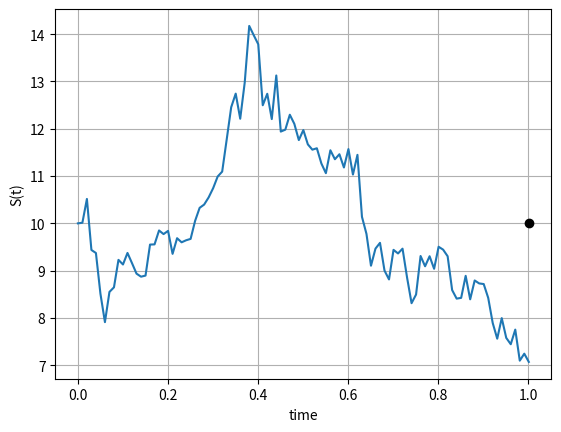
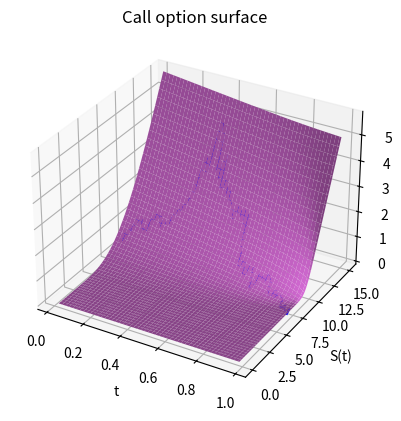
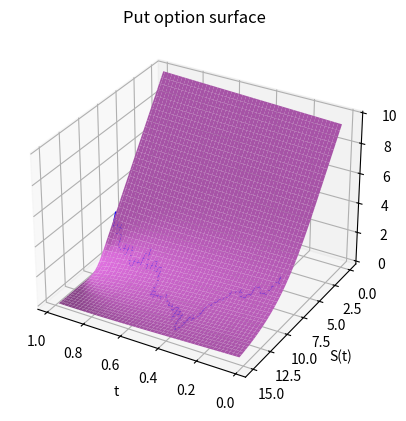
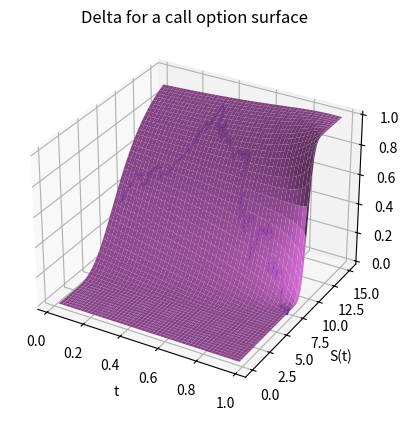
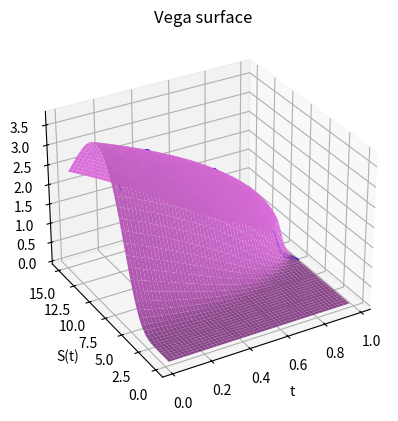
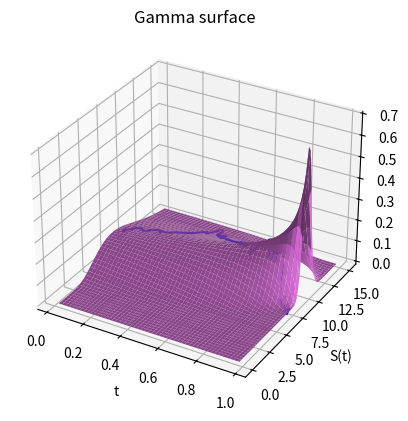

Python code for these plots, in order:
#%%
"""
Created on Thu Dec 12 2018
GBM path and corresponding Greeks
[redacted]
"""
import numpy as np
import matplotlib.pyplot as plt
import scipy.stats as st
import enum 
from mpl_toolkits import mplot3d
from scipy.interpolate import RegularGridInterpolator

# This class defines puts and calls

class OptionType(enum.Enum):
    CALL = 1.0
    PUT = -1.0

def GeneratePathsGBM(NoOfPaths,NoOfSteps,T,r,sigma,S_0):    
    Z = np.random.normal(0.0,1.0,[NoOfPaths,NoOfSteps])
    X = np.zeros([NoOfPaths, NoOfSteps+1])
    W = np.zeros([NoOfPaths, NoOfSteps+1])
    time = np.zeros([NoOfSteps+1])
        
    X[:,0] = np.log(S_0)
    
    dt = T / float(NoOfSteps)
    for i in range(0,NoOfSteps):

        # Making sure that samples from a normal have mean 0 and variance 1

        if NoOfPaths > 1:
            Z[:,i] = (Z[:,i] - np.mean(Z[:,i])) / np.std(Z[:,i])
        W[:,i+1] = W[:,i] + np.power(dt, 0.5)*Z[:,i]
        X[:,i+1] = X[:,i] + (r - 0.5 * sigma * sigma) * dt + sigma * (W[:,i+1]-W[:,i])
        time[i+1] = time[i] +dt
        
    # Compute exponent of ABM

    S = np.exp(X)
    paths = {"time":time,"S":S}
    return paths

# Black-Scholes call option price

def BS_Call_Put_Option_Price(CP,S_0,K,sigma,t,T,r):
    #print('Maturity T={0} and t={1}'.format(T,t))
    #print(float(sigma * np.sqrt(T-t)))
    #print('strike K ={0}'.format(K))
    K = np.array(K).reshape([len(K),1])
    d1    = (np.log(S_0 / K) + (r + 0.5 * np.power(sigma,2.0)) 
    * (T-t)) / (sigma * np.sqrt(T-t))
    d2    = d1 - sigma * np.sqrt(T-t)
    if CP == OptionType.CALL:
        value = st.norm.cdf(d1) * S_0 - st.norm.cdf(d2) * K * np.exp(-r * (T-t))
     #   print(value)
    elif CP == OptionType.PUT:
        value = st.norm.cdf(-d2) * K * np.exp(-r * (T-t)) - st.norm.cdf(-d1)*S_0
      #  print(value)
    return value

def BS_Delta(CP,S_0,K,sigma,t,T,r):
    K = np.array(K).reshape([len(K),1])
    d1    = (np.log(S_0 / K) + (r + 0.5 * np.power(sigma,2.0)) * \
             (T-t)) / (sigma * np.sqrt(T-t))
    if CP == OptionType.CALL:
        value = st.norm.cdf(d1)
    elif CP == OptionType.PUT:
       value = st.norm.cdf(d1)-1
    return value

def BS_Gamma(S_0,K,sigma,t,T,r):
    K = np.array(K).reshape([len(K),1])
    d1    = (np.log(S_0 / K) + (r + 0.5 * np.power(sigma,2.0)) * \
             (T-t)) / (sigma * np.sqrt(T-t))
    return st.norm.pdf(d1) / (S_0 * sigma * np.sqrt(T-t))

def BS_Vega(S_0,K,sigma,t,T,r):
    d1    = (np.log(S_0 / K) + (r + 0.5 * np.power(sigma,2.0)) * \
             (T-t)) / (sigma * np.sqrt(T-t))
    return S_0*st.norm.pdf(d1)*np.sqrt(T-t)


def mainCalculation():
    NoOfPaths = 50
    NoOfSteps = 100
    T         = 1.001
    r         = 0.05
    sigma     = 0.4
    s0        = 10
    K         = [10]
    pathId    = 10
    
    np.random.seed(3)
    Paths = GeneratePathsGBM(NoOfPaths,NoOfSteps,T,r,sigma,s0)
    time  = Paths["time"]
    S     = Paths["S"]
    
    # Settings for the plots    

    s0Grid     = np.linspace(s0/100.0,1.5*s0,50)
    timeGrid   = np.linspace(0.02,T-0.02,100)
    
    # Prepare the necessary lambda functions

    CallOpt   = lambda t,s0 : BS_Call_Put_Option_Price(OptionType.CALL,s0,K,sigma,t,T,r)
    PutOpt    = lambda t,s0 : BS_Call_Put_Option_Price(OptionType.PUT,s0,K,sigma,t,T,r)
    DeltaCall = lambda t,s0 : BS_Delta(OptionType.CALL,s0,K,sigma,t,T,r)
    Gamma     = lambda t,s0 : BS_Gamma(s0,K,sigma,t,T,r)
    Vega      = lambda t,s0 : BS_Vega(s0,K,sigma,t,T,r)    
    
    # Prepare empty matrices for storing the results

    callOptM   = np.zeros([len(timeGrid),len(s0Grid)])
    putOptM    = np.zeros([len(timeGrid),len(s0Grid)])
    deltaCallM = np.zeros([len(timeGrid),len(s0Grid)])
    gammaM     = np.zeros([len(timeGrid),len(s0Grid)])
    vegaM      = np.zeros([len(timeGrid),len(s0Grid)])
    TM         = np.zeros([len(timeGrid),len(s0Grid)])
    s0M        = np.zeros([len(timeGrid),len(s0Grid)])

    for i in range(0,len(timeGrid)):
        TM[i,:]         = timeGrid[i]
        s0M[i,:]        = s0Grid
        callOptM[i,:]   = CallOpt(timeGrid[i],s0Grid)
        putOptM[i,:]    = PutOpt(timeGrid[i],s0Grid)
        deltaCallM[i,:] = DeltaCall(timeGrid[i],s0Grid)
        gammaM[i,:]     = Gamma(timeGrid[i],s0Grid) 
        vegaM[i,:]      = Vega(timeGrid[i],s0Grid) 
    
    # Plot stock path

    plt.figure(1)
    plt.plot(time,  np.squeeze(S[pathId,:]))   
    plt.grid()
    plt.xlabel("time")
    plt.ylabel("S(t)")
    plt.plot(T,K,'ok')
    
    # Plot the call option surface 

    fig = plt.figure(2)
    ax = fig.add_subplot(projection = '3d')
    ax.plot_surface(TM, s0M, callOptM, color=[1,0.5,1])
    plt.xlabel('t')
    plt.ylabel('S(t)')
    plt.title('Call option surface')
    Finterp = RegularGridInterpolator((timeGrid[0:],s0Grid),callOptM)
    v = np.zeros([len(time),1])
    vTemp = []
    timeTemp = []
    pathTemp = []
    for j in range(5,len(time)):
        if time[j] > timeGrid[0] and time[j] < timeGrid[-1]:
            v[j] = Finterp([time[j],S[pathId,j]])
            vTemp.append(Finterp([time[j],S[pathId,j]])[0])
            timeTemp.append(time[j])
            pathTemp.append(S[pathId,j])

    # Add the stock path to the surface 

    ax.plot3D(np.array(timeTemp),np.array(pathTemp),np.array(vTemp), 'blue')
    
     # Plot the put surface.    

    fig = plt.figure(3)
    ax = fig.add_subplot(projection = '3d')
    ax.plot_surface(TM, s0M, putOptM, color=[1,0.5,1])
    plt.xlabel('t')
    plt.ylabel('S(t)')
    plt.title('Put option surface')
    Finterp = RegularGridInterpolator((timeGrid[0:],s0Grid),putOptM)
    v = np.zeros([len(time),1])
    vTemp = []
    timeTemp = []
    pathTemp = []
    for j in range(5,len(time)):
        if time[j] > timeGrid[0] and time[j] < timeGrid[-1]:
            v[j] = Finterp([time[j],S[pathId,j]])
            vTemp.append(Finterp([time[j],S[pathId,j]])[0])
            timeTemp.append(time[j])
            pathTemp.append(S[pathId,j])

    # Add the stock path to the surface  

    ax.plot3D(np.array(timeTemp),np.array(pathTemp),np.array(vTemp), 'blue')
    ax.view_init(30, 120)
    
    # Plot the Delta for a call option surface    

    fig = plt.figure(4)
    ax = fig.add_subplot(projection = '3d')
    ax.plot_surface(TM, s0M, deltaCallM, color=[1,0.5,1])
    plt.xlabel('t')
    plt.ylabel('S(t)')
    plt.title('Delta for a call option surface')
    Finterp = RegularGridInterpolator((timeGrid[0:],s0Grid),deltaCallM)
    v = np.zeros([len(time),1])
    vTemp = []
    timeTemp = []
    pathTemp = []
    for j in range(5,len(time)):
        if time[j] > timeGrid[0] and time[j] < timeGrid[-1]:
            v[j] = Finterp([time[j],S[pathId,j]])
            vTemp.append(Finterp([time[j],S[pathId,j]])[0])
            timeTemp.append(time[j])
            pathTemp.append(S[pathId,j])

    # Add the stock path to the surface 

    ax.plot3D(np.array(timeTemp),np.array(pathTemp),np.array(vTemp), 'blue')
    
    # Plot the Vega option surface.    

    fig = plt.figure(5)
    ax = fig.add_subplot(projection = '3d')
    ax.plot_surface(TM, s0M, vegaM, color=[1,0.5,1])
    plt.xlabel('t')
    plt.ylabel('S(t)')
    plt.title('Vega surface')
    Finterp = RegularGridInterpolator((timeGrid[0:],s0Grid),vegaM)
    v = np.zeros([len(time),1])
    vTemp = []
    timeTemp = []
    pathTemp = []
    for j in range(5,len(time)):
        if time[j] > timeGrid[0] and time[j] < timeGrid[-1]:
            v[j] = Finterp([time[j],S[pathId,j]])
            vTemp.append(Finterp([time[j],S[pathId,j]])[0])
            timeTemp.append(time[j])
            pathTemp.append(S[pathId,j])

    # Add the stock path to the surface 

    ax.plot3D(np.array(timeTemp),np.array(pathTemp),np.array(vTemp), 'blue')
    ax.view_init(30, -120)
    
    # Plot the Gamma option surface    

    fig = plt.figure(6)
    ax = fig.add_subplot(projection = '3d')
    ax.plot_surface(TM, s0M, gammaM, color=[1,0.5,1])
    plt.xlabel('t')
    plt.ylabel('S(t)')
    plt.title('Gamma surface')
    Finterp = RegularGridInterpolator((timeGrid[0:],s0Grid),gammaM)
    v = np.zeros([len(time),1])
    vTemp = []
    timeTemp = []
    pathTemp = []
    for j in range(5,len(time)):
        if time[j] > timeGrid[0] and time[j] < timeGrid[-1]:
            v[j] = Finterp([time[j],S[pathId,j]])
            vTemp.append(Finterp([time[j],S[pathId,j]])[0])
            timeTemp.append(time[j])
            pathTemp.append(S[pathId,j])

    # Add the stock path to the surface

    ax.plot3D(np.array(timeTemp),np.array(pathTemp),np.array(vTemp), 'blue')
    #ax.view_init(30, -120)
mainCalculation()
plt.show()
